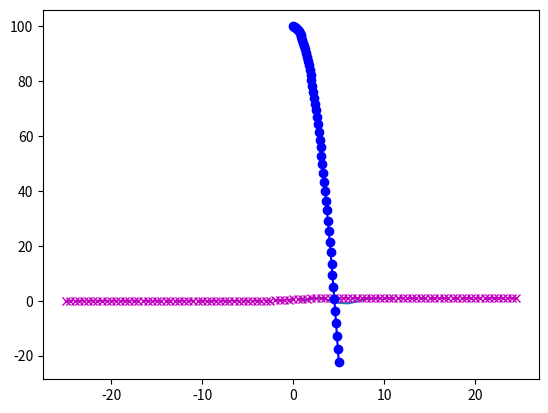

Recreate this plot in Python.
import math

print(math.pow(11, 5))
print(math.sqrt(121))
print(math.ceil(6239.3671367))
print(math.floor(6239.3671367))
print(math.log10(100))
print(math.sin(math.pi))
print(math.cos(3/4 * math.pi))
print(math.log(math.e))

from matplotlib import pyplot as plt

x = [1, 2, 3, 4, 5, 6, 7, 8, 9]
y = [0, 0.84, 0.91, 0.14, -0.76, -0.96, -0.28, 0.66, 0.99]

plt.plot(x, y)

from matplotlib import pyplot as plt
import math

def sigmoid(x: float) -> float:
    return 1 / (1 + math.exp(-x))

x = []
y = []

for i in range(-50, 50):
    curr_x = i / 2
    x.append(curr_x)
    y.append(sigmoid(curr_x))

print(x, y)

plt.plot(x, y, color='m', linestyle='--', marker='x') # тут указаны опциональные аргументы - color, linestyle, marker. Функция будет работать и без них, просто график будет не такой красивый.


from matplotlib import pyplot as plt

def y_motion(t: float, y0: float, v0: float, g: float) -> float:
    return y0 + v0 * t - 0.5 * g * t ** 2

y0 = 100.0
v0 = 0.0
g = 9.8

t_values: list[float] = []
for i in range(0, 51):
    t_values.append(i * 0.1)

y_values: list[float] = []
for t in t_values:
    y_values.append(y_motion(t, y0, v0, g))

plt.plot(t_values, y_values, color='b', linestyle='-', marker='o')
